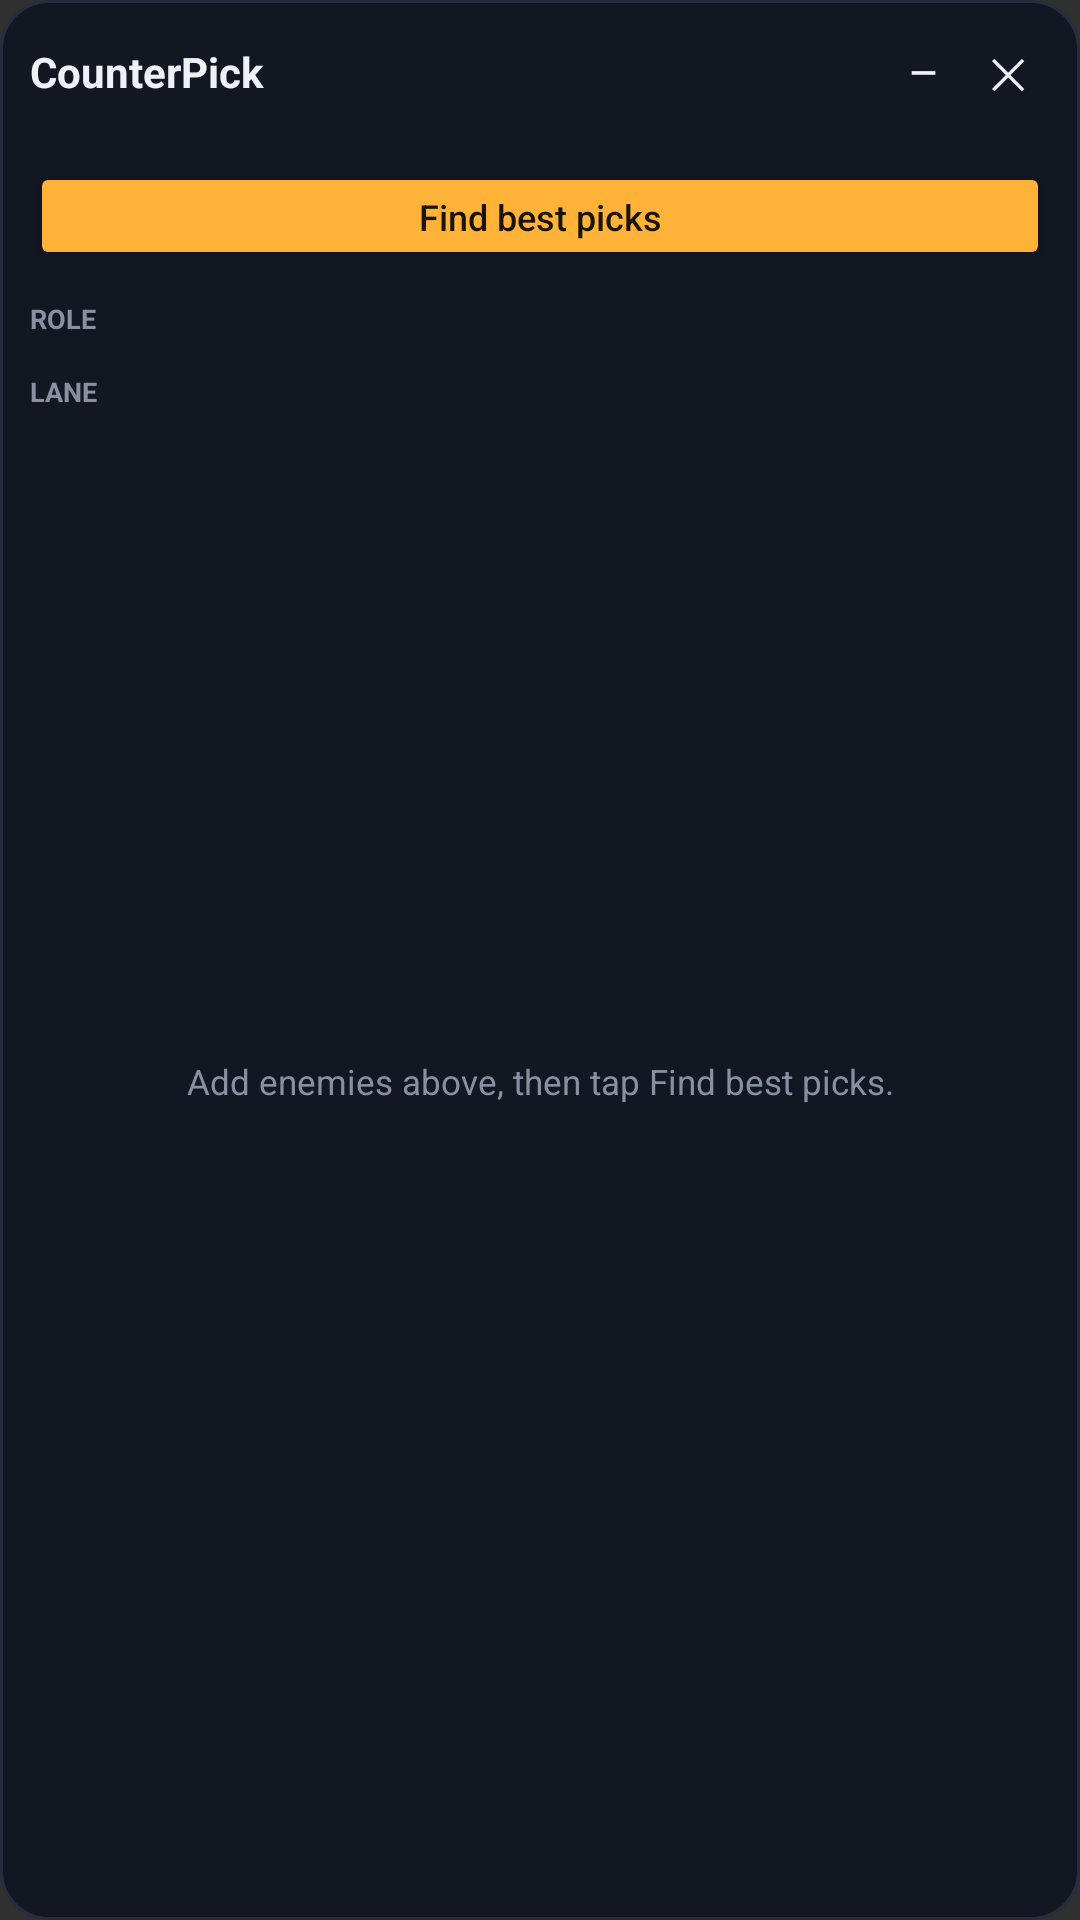

The Android layout XML behind this screen, and the referenced resources:
<!-- AndroidManifest.xml: application theme Theme.CounterPick -->
<!-- res/layout/overlay_panel.xml -->
<?xml version="1.0" encoding="utf-8"?>
<LinearLayout xmlns:android="http://schemas.android.com/apk/res/android"
    android:layout_width="288dp"
    android:layout_height="wrap_content"
    android:orientation="vertical"
    android:background="@drawable/overlay_panel_bg"
    android:padding="10dp">

    
    <LinearLayout
        android:layout_width="match_parent"
        android:layout_height="wrap_content"
        android:orientation="horizontal"
        android:gravity="center_vertical">

        <TextView
            android:layout_width="0dp"
            android:layout_height="wrap_content"
            android:layout_weight="1"
            android:text="CounterPick"
            android:textColor="#EEF1F6"
            android:textSize="14sp"
            android:textStyle="bold" />

        <TextView
            android:id="@+id/panel_collapse"
            android:layout_width="28dp"
            android:layout_height="28dp"
            android:gravity="center"
            android:text="–"
            android:textColor="#EEF1F6"
            android:textSize="16sp"
            android:clickable="true"
            android:focusable="true" />

        <TextView
            android:id="@+id/panel_close"
            android:layout_width="28dp"
            android:layout_height="28dp"
            android:gravity="center"
            android:text="✕"
            android:textColor="#EEF1F6"
            android:textSize="14sp"
            android:clickable="true"
            android:focusable="true" />
    </LinearLayout>

    
    <LinearLayout
        android:id="@+id/enemy_slot_row"
        android:layout_width="match_parent"
        android:layout_height="wrap_content"
        android:layout_marginTop="8dp"
        android:orientation="horizontal"
        android:gravity="center" />
    

    <Button
        android:id="@+id/find_best_picks_button"
        android:layout_width="match_parent"
        android:layout_height="36dp"
        android:layout_marginTop="8dp"
        android:text="Find best picks"
        android:textAllCaps="false"
        android:textSize="12sp"
        android:backgroundTint="#FFB238"
        android:textColor="#191308" />

    <TextView
        android:layout_width="wrap_content"
        android:layout_height="wrap_content"
        android:layout_marginTop="10dp"
        android:text="ROLE"
        android:textColor="#8891A3"
        android:textSize="9sp"
        android:textStyle="bold" />

    <HorizontalScrollView
        android:layout_width="match_parent"
        android:layout_height="wrap_content"
        android:scrollbars="none">

        <LinearLayout
            android:id="@+id/role_filter_row"
            android:layout_width="wrap_content"
            android:layout_height="wrap_content"
            android:layout_marginTop="4dp"
            android:orientation="horizontal" />
    </HorizontalScrollView>

    <TextView
        android:layout_width="wrap_content"
        android:layout_height="wrap_content"
        android:layout_marginTop="8dp"
        android:text="LANE"
        android:textColor="#8891A3"
        android:textSize="9sp"
        android:textStyle="bold" />

    <HorizontalScrollView
        android:layout_width="match_parent"
        android:layout_height="wrap_content"
        android:scrollbars="none">

        <LinearLayout
            android:id="@+id/lane_filter_row"
            android:layout_width="wrap_content"
            android:layout_height="wrap_content"
            android:layout_marginTop="4dp"
            android:orientation="horizontal" />
    </HorizontalScrollView>

    
    <FrameLayout
        android:layout_width="match_parent"
        android:layout_height="200dp"
        android:layout_marginTop="8dp">

        <ScrollView
            android:id="@+id/results_scroll"
            android:layout_width="match_parent"
            android:layout_height="match_parent"
            android:visibility="visible">

            <LinearLayout
                android:layout_width="match_parent"
                android:layout_height="wrap_content"
                android:orientation="vertical">

                <LinearLayout
                    android:id="@+id/results_container"
                    android:layout_width="match_parent"
                    android:layout_height="wrap_content"
                    android:orientation="vertical" />

                <TextView
                    android:id="@+id/from_lists_header"
                    android:layout_width="match_parent"
                    android:layout_height="wrap_content"
                    android:layout_marginTop="10dp"
                    android:text="From your lists"
                    android:textColor="#EEF1F6"
                    android:textSize="12sp"
                    android:textStyle="bold"
                    android:visibility="gone" />

                <LinearLayout
                    android:id="@+id/from_lists_container"
                    android:layout_width="match_parent"
                    android:layout_height="wrap_content"
                    android:layout_marginTop="4dp"
                    android:orientation="vertical" />
            </LinearLayout>
        </ScrollView>

        <LinearLayout
            android:id="@+id/picker_container"
            android:layout_width="match_parent"
            android:layout_height="match_parent"
            android:orientation="vertical"
            android:visibility="gone">

            <EditText
                android:id="@+id/picker_search"
                android:layout_width="match_parent"
                android:layout_height="wrap_content"
                android:hint="Search hero"
                android:textColorHint="#8891A3"
                android:textColor="#EEF1F6"
                android:textSize="13sp"
                android:inputType="text"
                android:singleLine="true"
                android:background="@drawable/overlay_row_bg"
                android:padding="8dp" />

            <ListView
                android:id="@+id/picker_list"
                android:layout_width="match_parent"
                android:layout_height="0dp"
                android:layout_weight="1"
                android:layout_marginTop="6dp"
                android:divider="@null"
                android:dividerHeight="4dp" />
        </LinearLayout>
    </FrameLayout>

    <TextView
        android:id="@+id/empty_state_text"
        android:layout_width="match_parent"
        android:layout_height="wrap_content"
        android:layout_marginTop="4dp"
        android:gravity="center"
        android:text="Add enemies above, then tap Find best picks."
        android:textColor="#8891A3"
        android:textSize="11.5sp" />

</LinearLayout>
<!-- resources referenced by this layout -->
<resources>
  <!-- drawable overlay_panel_bg (drawable) -->
  <?xml version="1.0" encoding="utf-8"?>
  <shape xmlns:android="http://schemas.android.com/apk/res/android" android:shape="rectangle">
      <solid android:color="#F2121722"/>
      <corners android:radius="16dp"/>
      <stroke android:width="1dp" android:color="#252E3F"/>
  </shape>
  <!-- drawable overlay_row_bg (drawable) -->
  <?xml version="1.0" encoding="utf-8"?>
  <shape xmlns:android="http://schemas.android.com/apk/res/android" android:shape="rectangle">
      <solid android:color="#1A2130"/>
      <corners android:radius="8dp"/>
  </shape>
  <style name="Theme.CounterPick" parent="android:Theme.Material.NoActionBar" />
</resources>
